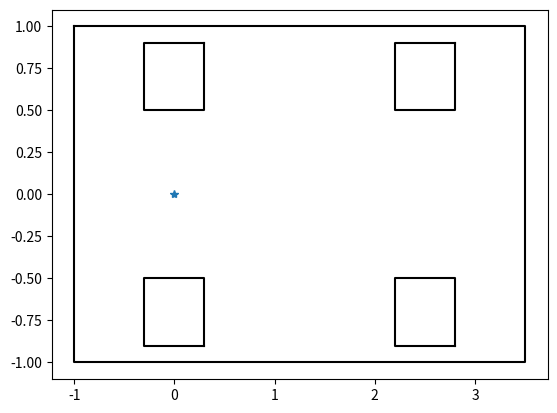
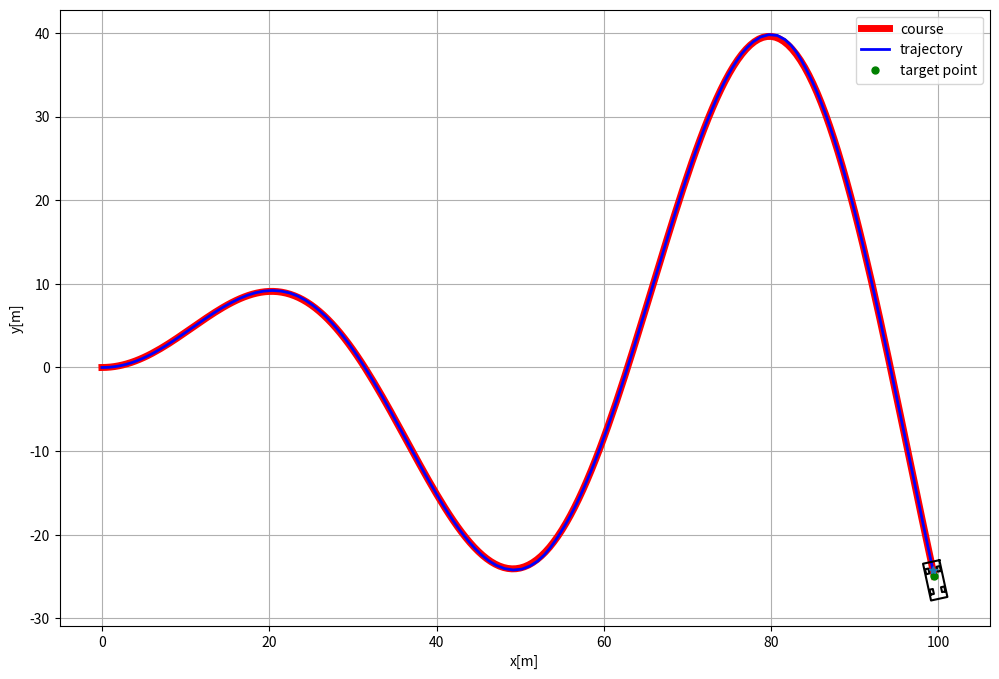

Reproduce these figures in Python, in order.
"""

Path tracking simulation with pure pursuit steering control and PID speed control for 16-665 .
"""


import math
import matplotlib.pyplot as plt
import numpy as np

# Pure Pursuit parameters
L = 2.0  # look ahead distance
dt = 0.1  # discrete time

# Vehicle parameters (m)
LENGTH = 4.5        #length of the vehicle (for the plot)
WIDTH = 2.0         #length of the vehicle (for the plot)
BACKTOWHEEL = 1.0   #length of the vehicle (for the plot)
WHEEL_LEN = 0.3     #length of the vehicle (for the plot)
WHEEL_WIDTH = 0.2   #length of the vehicle (for the plot)
TREAD = 0.7         #length of the vehicle (for the plot)
WB = 2.5            # wheel-base


def plotVehicle(x, y, yaw, steer=0.0, cabcolor="-r", truckcolor="-k"):

    outline = np.array(
        [
            [
                -BACKTOWHEEL,
                (LENGTH - BACKTOWHEEL),
                (LENGTH - BACKTOWHEEL),
                -BACKTOWHEEL,
                -BACKTOWHEEL,
            ],
            [WIDTH / 2, WIDTH / 2, -WIDTH / 2, -WIDTH / 2, WIDTH / 2],
        ]
    )

    fr_wheel = np.array(
        [
            [WHEEL_LEN, -WHEEL_LEN, -WHEEL_LEN, WHEEL_LEN, WHEEL_LEN],
            [
                -WHEEL_WIDTH - TREAD,
                -WHEEL_WIDTH - TREAD,
                WHEEL_WIDTH - TREAD,
                WHEEL_WIDTH - TREAD,
                -WHEEL_WIDTH - TREAD,
            ],
        ]
    )

    rr_wheel = np.copy(fr_wheel)

    fl_wheel = np.copy(fr_wheel)
    fl_wheel[1, :] *= -1
    rl_wheel = np.copy(rr_wheel)
    rl_wheel[1, :] *= -1

    Rot1 = np.array([[math.cos(yaw), math.sin(yaw)], [-math.sin(yaw), math.cos(yaw)]])
    Rot2 = np.array([[math.cos(steer), math.sin(steer)], [-math.sin(steer), math.cos(steer)]])

    fr_wheel = (fr_wheel.T.dot(Rot2)).T
    fl_wheel = (fl_wheel.T.dot(Rot2)).T
    fr_wheel[0, :] += WB
    fl_wheel[0, :] += WB

    fr_wheel = (fr_wheel.T.dot(Rot1)).T
    fl_wheel = (fl_wheel.T.dot(Rot1)).T

    outline = (outline.T.dot(Rot1)).T
    rr_wheel = (rr_wheel.T.dot(Rot1)).T
    rl_wheel = (rl_wheel.T.dot(Rot1)).T

    outline[0, :] += x
    outline[1, :] += y
    fr_wheel[0, :] += x
    fr_wheel[1, :] += y
    rr_wheel[0, :] += x
    rr_wheel[1, :] += y
    fl_wheel[0, :] += x
    fl_wheel[1, :] += y
    rl_wheel[0, :] += x
    rl_wheel[1, :] += y

    plt.plot(
        np.array(outline[0, :]).flatten(), np.array(outline[1, :]).flatten(), truckcolor
    )
    plt.plot(
        np.array(fr_wheel[0, :]).flatten(),
        np.array(fr_wheel[1, :]).flatten(),
        truckcolor,
    )
    plt.plot(
        np.array(rr_wheel[0, :]).flatten(),
        np.array(rr_wheel[1, :]).flatten(),
        truckcolor,
    )
    plt.plot(
        np.array(fl_wheel[0, :]).flatten(),
        np.array(fl_wheel[1, :]).flatten(),
        truckcolor,
    )
    plt.plot(
        np.array(rl_wheel[0, :]).flatten(),
        np.array(rl_wheel[1, :]).flatten(),
        truckcolor,
    )
    plt.plot(x, y, "*")


def getDistance(p1, p2):
    """
    Calculate distance
    :param p1: list, point1
    :param p2: list, point2
    :return: float, distance
    """
    dx = p1[0] - p2[0]
    dy = p1[1] - p2[1]
    return math.hypot(dx, dy)


class Vehicle:
    def __init__(self, x, y, yaw, vel=0):
        """
        Define a vehicle class (state of the vehicle)
        :param x: float, x position
        :param y: float, y position
        :param yaw: float, vehicle heading
        :param vel: float, velocity

        """
        # State of the vehicle

        self.x = x #x coordinate of the vehicle 
        self.y = y #y coordinate of the vehicle
        self.yaw = yaw  #yaw of the vehicle
        self.vel = vel  #velocity of the vehicle

    def update(self, acc, delta):
        """
        Vehicle motion model, here we are using simple bycicle model
        :param acc: float, acceleration
        :param delta: float, heading control
        """

        # TODO- update the state of the vehicle (x,y,yaw,vel) based on simple bicycle model
        
        # Pepy KBM Model
        self.x += self.vel*math.cos(self.yaw)*dt
        self.y += self.vel*math.sin(self.yaw)*dt
        self.yaw += self.vel*math.tan(delta)*dt/(WB)
        self.vel += acc*dt


class Trajectory:
    def __init__(self, traj_x, traj_y):
        """
        Define a trajectory class
        :param traj_x: list, list of x position
        :param traj_y: list, list of y position
        """
        self.traj_x = traj_x
        self.traj_y = traj_y
        self.last_idx = 0

    def getPoint(self, idx):
        return [self.traj_x[idx], self.traj_y[idx]]

    def getTargetPoint(self, pos):
        """
        Get the next look ahead point
        :param pos: list, vehicle position
        :return: list, target point
        """
        target_idx = self.last_idx
        target_point = self.getPoint(target_idx)
        curr_dist = getDistance(pos, target_point)

        while curr_dist < L and target_idx < len(self.traj_x) - 1:
            target_idx += 1
            target_point = self.getPoint(target_idx)
            curr_dist = getDistance(pos, target_point)

        self.last_idx = target_idx
        return self.getPoint(target_idx)


class Controller:
    def __init__(self, kp=1.0, ki=0.1):
        """
        Define a PID controller class
        :param kp: float, kp coeff
        :param ki: float, ki coeff
        :param kd: float, kd coeff
        """
        self.kp = kp
        self.ki = ki
        self.Pterm = 0.0
        self.Iterm = 0.0
        self.last_error = 0.0

    def Longitudinalcontrol(self, error):
        """
        PID main function, given an input, this function will output a acceleration for longitudinal error
        :param error: float, error term
        :return: float, output control
        """
        self.Pterm = self.kp * error
        self.Iterm += error * dt

        self.last_error = error
        output = self.Pterm + self.ki * self.Iterm
        return output
   
    def PurePursuitcontrol(self, error):
        #TODO- find delta
        delta = math.atan(2*WB*math.sin(error)/L)
        return delta

def main():
    # create vehicle
    ego = Vehicle(0, 0, 0)
    plotVehicle(ego.x, ego.y, ego.yaw)

    # target velocity
    target_vel = 10

    # target course
    traj_x = np.arange(0, 100, 0.5)
    traj_y = [math.sin(x / 10.0) * x / 2.0 for x in traj_x]
    traj = Trajectory(traj_x, traj_y)
    goal = traj.getPoint(len(traj_x) - 1)

    # create longitudinal and pure pursuit controller
    PI_acc = Controller()
    PI_yaw = Controller()

    # real trajectory
    traj_ego_x = []
    traj_ego_y = []

    plt.figure(figsize=(12, 8))

    while getDistance([ego.x, ego.y], goal) > 1:
        target_point = traj.getTargetPoint([ego.x, ego.y])

        # use PID to control the speed vehicle
        vel_err = target_vel - ego.vel
        acc = PI_acc.Longitudinalcontrol(vel_err)

        # use pure pursuit to control the heading of the vehicle
        # TODO- Calculate the yaw error
        eta = math.atan2(target_point[1]-ego.y,target_point[0]-ego.x)
        yaw_err = eta-ego.yaw   #TODO- Update the equation
        delta = PI_yaw.PurePursuitcontrol(yaw_err)  #TODO- update thr Pure pursuit controller

        # move the vehicle
        ego.update(acc, delta)

        # store the trajectory
        traj_ego_x.append(ego.x)
        traj_ego_y.append(ego.y)

        # plots
        plt.cla()
        plt.plot(traj_x, traj_y, "-r", linewidth=5, label="course")
        plt.plot(traj_ego_x, traj_ego_y, "-b", linewidth=2, label="trajectory")
        plt.plot(target_point[0], target_point[1], "og", ms=5, label="target point")
        plotVehicle(ego.x, ego.y, ego.yaw, delta)
        plt.xlabel("x[m]")
        plt.ylabel("y[m]")
        plt.axis("equal")
        plt.legend()
        plt.grid(True)
        plt.pause(0.01)


if __name__ == "__main__":
    main()